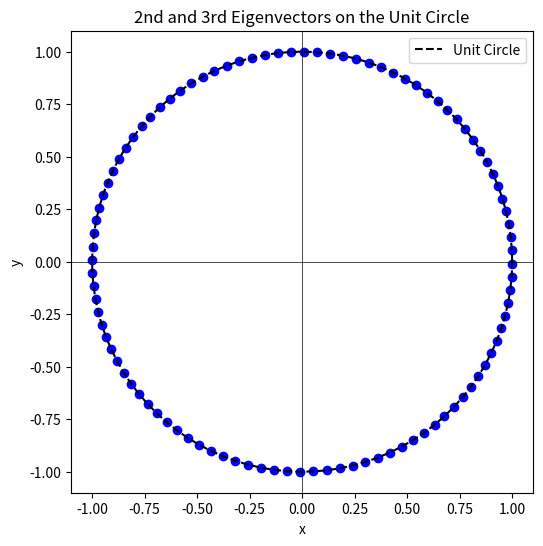

Python code for this plot:
import scipy
import numpy as np
import networkx as nx
import matplotlib.pyplot as plt
from scipy.sparse import csr_matrix
from scipy.sparse.linalg import eigsh

"""
n = 1000  # Number of nodes
p = 0.01  # Probability of edge creation
G = nx.erdos_renyi_graph(n, p)"""

#create graph
G = nx.circulant_graph(100,[1,2,3,4,5,6,7,8,9])

# Step 2: Convert to a SciPy sparse adjacency matrix
A = nx.laplacian_matrix(G).astype(float)  # Returns a scipy.sparse.csr_matrix

# Step 3: Compute eigenvalues and eigenvectors
# Compute the largest 3 eigenvalues/vectors (k=3)
# `which="LM"` specifies the largest in magnitude
eigenvalues, eigenvectors = eigsh(A, k=3, which='SM')

# Step 4: Extract the 2nd and 3rd eigenvectors
second_eigenvector = eigenvectors[:, 1]  # Eigenvector corresponding to 2nd eigenvalue
third_eigenvector = eigenvectors[:, 2]   # Eigenvector corresponding to 3rd eigenvalue

#scaling to be on the unit circle
x = second_eigenvector[0]
y = third_eigenvector[0]
distance = np.sqrt(x**2 + y**2)
scale_factor = 1 / distance
scaled_x = []
scaled_y = []

for i in range(len(second_eigenvector)):
    x = second_eigenvector[i]
    y = third_eigenvector[i]
    scaled_x.append(x*scale_factor)
    scaled_y.append(y*scale_factor)

#plot unit circle
theta = np.linspace(0, 2 * np.pi, 100)  # 100 points on the unit circle
x_circle = np.cos(theta)
y_circle = np.sin(theta)
plt.figure(figsize=(6, 6))
plt.plot(x_circle, y_circle, label='Unit Circle', color='black', linestyle='--')

# Plot the points corresponding to the second and third eigenvectors
plt.scatter(scaled_x, scaled_y, color="blue")

# Add labels and legend
plt.xlabel('x')
plt.ylabel('y')
plt.axhline(0, color='black',linewidth=0.5)
plt.axvline(0, color='black',linewidth=0.5)
plt.gca().set_aspect('equal', adjustable='box')  # Equal scaling for x and y axes
plt.title("2nd and 3rd Eigenvectors on the Unit Circle")
plt.legend()

# Show the plot
plt.show()
